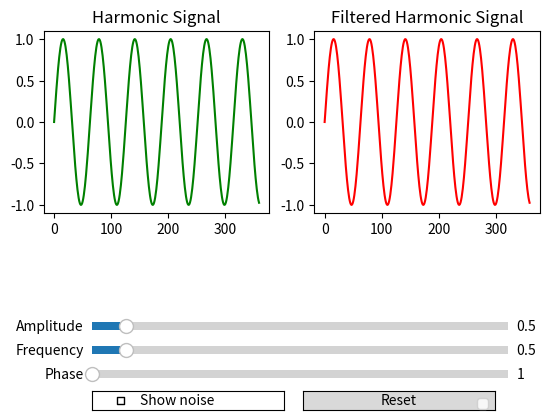

Generate this figure with matplotlib:
import matplotlib.pyplot as plt
from matplotlib.widgets import Slider, CheckButtons, Button
import numpy as np
from scipy.signal import iirfilter, lfilter



def harmonic_with_noise(amplitude, frequency, phase, noise_mean, noise_covariance, show_noise):
    harmonic = amplitude * np.sin(frequency * time + phase)
    return harmonic

init_amplitude = 1.0
init_frequency = 0.1
init_phase = 0
noise_mean = 0
noise_covariance = 0.1
show_noise = False
time = np.arange(0, 360)
noise = np.random.normal(noise_mean, noise_covariance, size=len(time))

fig, axs = plt.subplots(nrows=1, ncols=2)
axs[0].set_title('Harmonic Signal')
axs[1].set_title('Filtered Harmonic Signal')
plt.subplots_adjust(bottom=0.50)

harmonic = harmonic_with_noise(init_amplitude, init_frequency, init_phase, noise_mean, noise_covariance, show_noise)
line, = axs[0].plot(time, harmonic, color='green')

filtered_harmonic = np.copy(harmonic)
line2, = axs[1].plot(time, filtered_harmonic, color='red')

ax_amplitude = plt.axes([0.2, 0.25, 0.65, 0.03])
amplitude_slider = Slider(ax_amplitude, 'Amplitude', 0.1, 5.0)

ax_frequency = plt.axes([0.2, 0.20, 0.65, 0.03])
frequency_slider = Slider(ax_frequency, 'Frequency', 0.1, 5.0)

ax_phase = plt.axes([0.2, 0.15, 0.65, 0.03])
phase_slider = Slider(ax_phase, 'Phase', 1, 100)

ax_show_noise = plt.axes([0.2, 0.09, 0.3, 0.04])
show_noise_checkbox = CheckButtons(ax_show_noise, ['Show noise'])

reset_button = Button(plt.axes([0.53, 0.09, 0.3, 0.04]), "Reset")
# iirf_button = Button(plt.axes([0.2, 0.04, 0.3, 0.04]), "IIR filter")

def update_graph(val):
    global show_noise
    amplitude = amplitude_slider.val
    frequency = frequency_slider.val
    phase = phase_slider.val
    show_noise = show_noise_checkbox.get_status()[0]
    global harmonic
    harmonic = harmonic_with_noise(amplitude, frequency, phase, noise_mean, noise_covariance, show_noise)
    if(show_noise):
        harmonic+=noise
    global filtered_harmonic                            #added to update the filtered graph everytime anything has been changed
    b, a = iirfilter(3, 0.5, btype='low')               #
    filtered_harmonic = lfilter(b, a, harmonic)         #
    line2.set_ydata(filtered_harmonic)                  #
    line.set_ydata(harmonic)
    fig.canvas.draw_idle()

def reset_init_vals(val):
    amplitude_slider.reset()
    frequency_slider.reset()
    phase_slider.reset()
    show_noise_checkbox.set_active(False)

def update_noise(val):
    global show_noise
    show_noise = not show_noise

def update_noise_and_graph(val):
    update_noise(val)
    update_graph(val)
    

amplitude_slider.on_changed(update_graph)
frequency_slider.on_changed(update_graph)
phase_slider.on_changed(update_graph)
show_noise_checkbox.on_clicked(update_noise_and_graph)
reset_button.on_clicked(reset_init_vals)

# Display the plot
plt.legend()
plt.show()